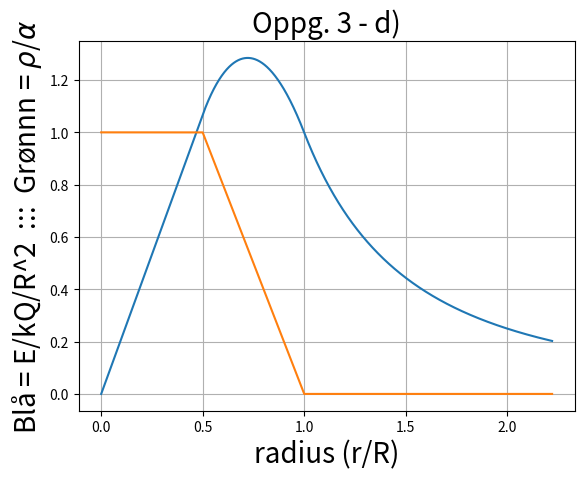

Python code for this plot:
from matplotlib import pyplot as plot
from matplotlib import font_manager as fontmg
import math

def plott(liste_r, liste_E, liste_rhoalpha):
    plot.plot(liste_r, liste_E)
    plot.plot(liste_r, liste_rhoalpha)
    plot.title("Oppg. 3 - d)", fontsize='20')
    plot.xlabel('radius (r/R)', fontsize='20')
    plot.ylabel(r'Blå = E/kQ/R^2  :::  Grønnn = $\rho$/$\alpha$', fontsize='20')
    ticks_font = fontmg.FontProperties(family='Helvetica', style='normal', size='50', weight='normal', stretch='normal')
    plot.grid()
    plot.show()

def main():
    liste_r = []
    liste_E = []
    liste_rhoalpha = []
    r=0
    R = 90 #mm
    Q = 900*10**(-9) #C
    E = 0 #??
    alpha = 8*Q/(5*math.pi*R**3)
    epsilon = 8.85*10**(-12)
    k = 1/(4*math.pi*epsilon)
    rho = alpha
    while r < 200: #200mm
        liste_r.append(r/R)
        liste_E.append(E*(R**2)/(k*Q))
        liste_rhoalpha.append(rho/alpha)
        r += 0.01 #INTERVALL (dr)
        if r < R/2:
            E = alpha/(3*epsilon)*r
            rho = alpha
        elif R/2 < r < R:
            E = alpha/(epsilon*r**2)*((2/3*r**3)-(r**4/(2*R))-(R**3/96))
            rho = 2*alpha*(1-r/R)
        else:
            E = k*Q/r**2
            rho = 0
    plott(liste_r, liste_E, liste_rhoalpha)

main()